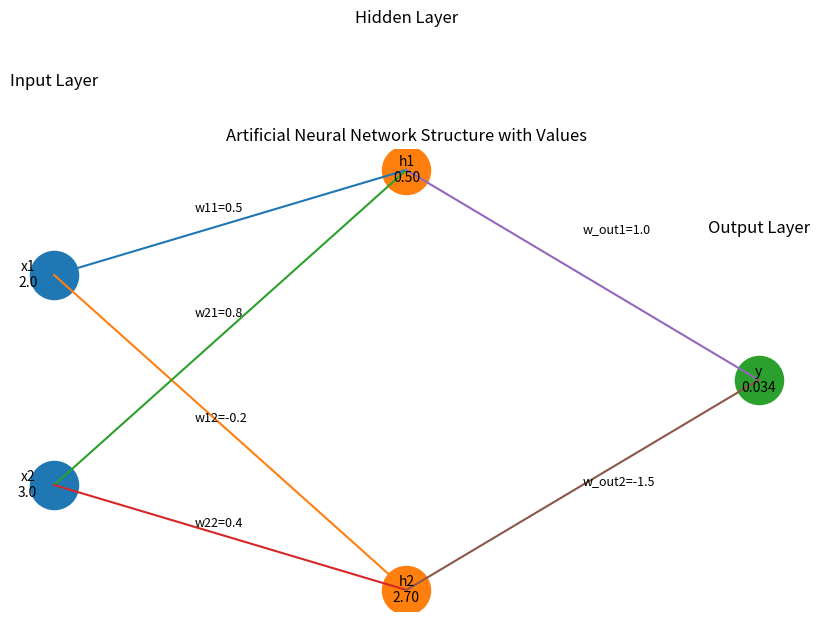
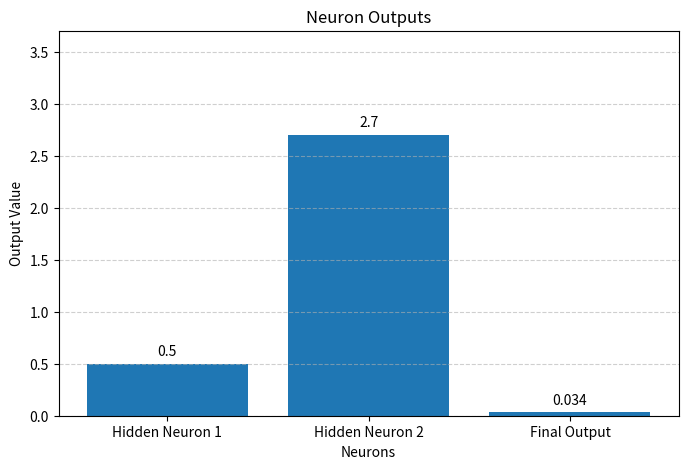
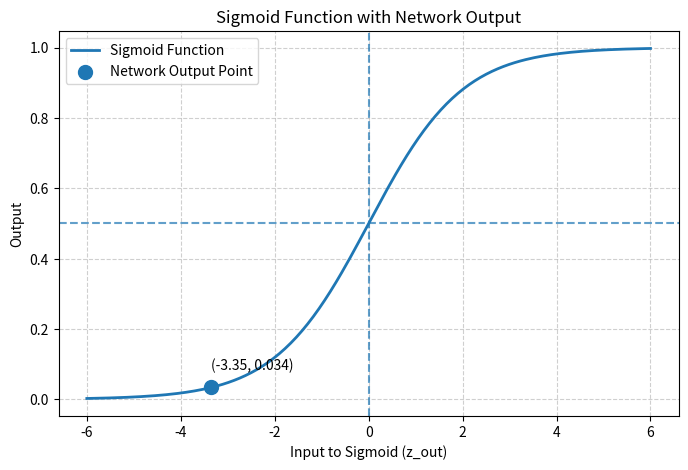
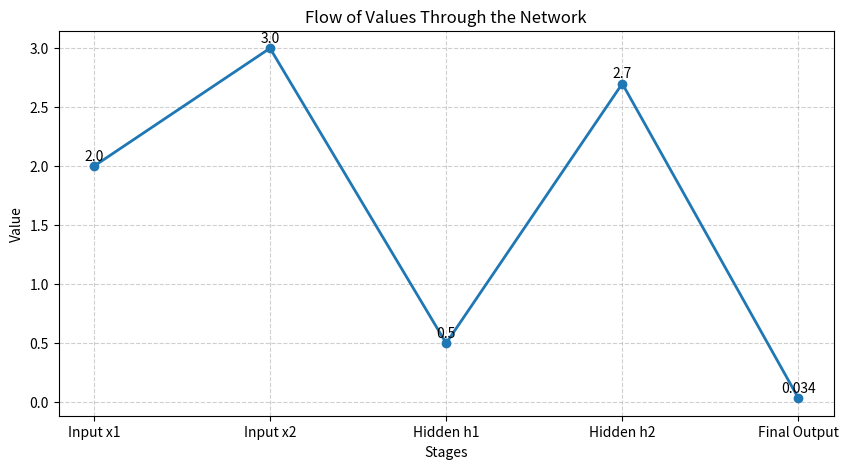

Source code (Python) for these figures, in order:
import math
import matplotlib.pyplot as plt
import numpy as np

print("\n===================================================")
print("     ANN FORWARD PROPAGATION DEMO")
print("===================================================\n")


# ---------------------------------------------------------
# STEP 1 : INPUT LAYER
# ---------------------------------------------------------
# We have 2 inputs

x1 = 2.0
x2 = 3.0

print("STEP 1 : INPUT LAYER")
print("---------------------")
print("Input x1 =", x1)
print("Input x2 =", x2)


# ---------------------------------------------------------
# STEP 2 : HIDDEN LAYER - NEURON 1
# ---------------------------------------------------------
# Hidden neuron 1 weights and bias

w11 = 0.5
w12 = -0.2
b1 = 0.1

print("\nSTEP 2 : HIDDEN LAYER - NEURON 1")
print("--------------------------------")
print("Weights : w11 =", w11, ", w12 =", w12)
print("Bias    : b1  =", b1)

m1 = x1 * w11
m2 = x2 * w12

print("\nMultiplication:")
print(f"x1 * w11 = {x1} * {w11} = {m1}")
print(f"x2 * w12 = {x2} * {w12} = {m2}")

z1 = m1 + m2 + b1
print(f"\nWeighted Sum z1 = {m1} + {m2} + {b1} = {z1}")

h1 = max(0, z1)   # ReLU
print(f"ReLU(z1) = max(0, {z1}) = {h1}")


# ---------------------------------------------------------
# STEP 3 : HIDDEN LAYER - NEURON 2
# ---------------------------------------------------------
# Hidden neuron 2 weights and bias

w21 = 0.8
w22 = 0.4
b2 = -0.1

print("\nSTEP 3 : HIDDEN LAYER - NEURON 2")
print("--------------------------------")
print("Weights : w21 =", w21, ", w22 =", w22)
print("Bias    : b2  =", b2)

m3 = x1 * w21
m4 = x2 * w22

print("\nMultiplication:")
print(f"x1 * w21 = {x1} * {w21} = {m3}")
print(f"x2 * w22 = {x2} * {w22} = {m4}")

z2 = m3 + m4 + b2
print(f"\nWeighted Sum z2 = {m3} + {m4} + {b2} = {z2}")

h2 = max(0, z2)   # ReLU
print(f"ReLU(z2) = max(0, {z2}) = {h2}")


# ---------------------------------------------------------
# STEP 4 : OUTPUT LAYER
# ---------------------------------------------------------
# Output neuron weights and bias

w_out1 = 1.0
w_out2 = -1.5
b_out = 0.2

print("\nSTEP 4 : OUTPUT LAYER")
print("----------------------")
print("Weights : w_out1 =", w_out1, ", w_out2 =", w_out2)
print("Bias    : b_out  =", b_out)

m5 = h1 * w_out1
m6 = h2 * w_out2

print("\nMultiplication:")
print(f"h1 * w_out1 = {h1} * {w_out1} = {m5}")
print(f"h2 * w_out2 = {h2} * {w_out2} = {m6}")

z_out = m5 + m6 + b_out
print(f"\nWeighted Sum z_out = {m5} + {m6} + {b_out} = {z_out}")

output = 1 / (1 + math.exp(-z_out))   # Sigmoid
print(f"Sigmoid(z_out) = 1 / (1 + e^(-{z_out})) = {output}")


# ---------------------------------------------------------
# STEP 5 : FINAL RESULT
# ---------------------------------------------------------

print("\nSTEP 5 : FINAL RESULT")
print("----------------------")
print("Hidden Neuron 1 Output (h1) :", h1)
print("Hidden Neuron 2 Output (h2) :", h2)
print("Final Output                :", output)
print("Confidence Percentage       :", round(output * 100, 2), "%")

if output >= 0.5:
    print("Prediction                  : Positive Class")
else:
    print("Prediction                  : Negative Class")


# ---------------------------------------------------------
# GRAPH 1 : ANN STRUCTURE DIAGRAM
# ---------------------------------------------------------

plt.figure(figsize=(10, 6))

# Node positions
input_x = [1, 1]
input_y = [2, 1]

hidden_x = [3, 3]
hidden_y = [2.5, 0.5]

output_x = [5]
output_y = [1.5]

# Plot nodes
plt.scatter(input_x, input_y, s=1200)
plt.scatter(hidden_x, hidden_y, s=1200)
plt.scatter(output_x, output_y, s=1200)

# Draw input to hidden connections
for i in range(2):
    for j in range(2):
        plt.plot([input_x[i], hidden_x[j]], [input_y[i], hidden_y[j]])

# Draw hidden to output connections
for j in range(2):
    plt.plot([hidden_x[j], output_x[0]], [hidden_y[j], output_y[0]])

# Label nodes
plt.text(0.85, 2, f"x1\n{x1}", ha='center', va='center', fontsize=10)
plt.text(0.85, 1, f"x2\n{x2}", ha='center', va='center', fontsize=10)

plt.text(3, 2.5, f"h1\n{h1:.2f}", ha='center', va='center', fontsize=10)
plt.text(3, 0.5, f"h2\n{h2:.2f}", ha='center', va='center', fontsize=10)

plt.text(5, 1.5, f"y\n{output:.3f}", ha='center', va='center', fontsize=10)

# Layer labels
plt.text(1, 2.9, "Input Layer", ha='center', fontsize=12)
plt.text(3, 3.2, "Hidden Layer", ha='center', fontsize=12)
plt.text(5, 2.2, "Output Layer", ha='center', fontsize=12)

# Weight labels
plt.text(1.8, 2.3, f"w11={w11}", fontsize=9)
plt.text(1.8, 1.3, f"w12={w12}", fontsize=9)
plt.text(1.8, 1.8, f"w21={w21}", fontsize=9)
plt.text(1.8, 0.8, f"w22={w22}", fontsize=9)

plt.text(4, 2.2, f"w_out1={w_out1}", fontsize=9)
plt.text(4, 1.0, f"w_out2={w_out2}", fontsize=9)

plt.title("Artificial Neural Network Structure with Values")
plt.axis('off')
plt.show()


# ---------------------------------------------------------
# GRAPH 2 : BAR CHART OF HIDDEN AND OUTPUT VALUES
# ---------------------------------------------------------

labels = ['Hidden Neuron 1', 'Hidden Neuron 2', 'Final Output']
values = [h1, h2, output]

plt.figure(figsize=(8, 5))
bars = plt.bar(labels, values)

plt.title("Neuron Outputs")
plt.xlabel("Neurons")
plt.ylabel("Output Value")
plt.ylim(0, max(values) + 1)

# Add values on bars
for bar in bars:
    yval = bar.get_height()
    plt.text(bar.get_x() + bar.get_width()/2, yval + 0.05, round(yval, 3),
             ha='center', va='bottom', fontsize=10)

plt.grid(axis='y', linestyle='--', alpha=0.6)
plt.show()


# ---------------------------------------------------------
# GRAPH 3 : SIGMOID FUNCTION WITH OUTPUT POINT
# ---------------------------------------------------------

z_values = np.linspace(-6, 6, 200)
sigmoid_values = 1 / (1 + np.exp(-z_values))

plt.figure(figsize=(8, 5))
plt.plot(z_values, sigmoid_values, label="Sigmoid Function", linewidth=2)

# Mark the actual network output point
plt.scatter(z_out, output, s=100, label="Network Output Point")
plt.text(z_out, output + 0.05, f"({z_out:.2f}, {output:.3f})", fontsize=10)

plt.axhline(y=0.5, linestyle='--', alpha=0.7)
plt.axvline(x=0, linestyle='--', alpha=0.7)

plt.title("Sigmoid Function with Network Output")
plt.xlabel("Input to Sigmoid (z_out)")
plt.ylabel("Output")
plt.legend()
plt.grid(True, linestyle='--', alpha=0.6)
plt.show()


# ---------------------------------------------------------
# GRAPH 4 : INPUT vs HIDDEN vs OUTPUT FLOW
# ---------------------------------------------------------

stage_labels = ['Input x1', 'Input x2', 'Hidden h1', 'Hidden h2', 'Final Output']
stage_values = [x1, x2, h1, h2, output]

plt.figure(figsize=(10, 5))
plt.plot(stage_labels, stage_values, marker='o', linewidth=2)

for i in range(len(stage_labels)):
    plt.text(i, stage_values[i] + 0.05, round(stage_values[i], 3),
             ha='center', fontsize=10)

plt.title("Flow of Values Through the Network")
plt.xlabel("Stages")
plt.ylabel("Value")
plt.grid(True, linestyle='--', alpha=0.6)
plt.show()
